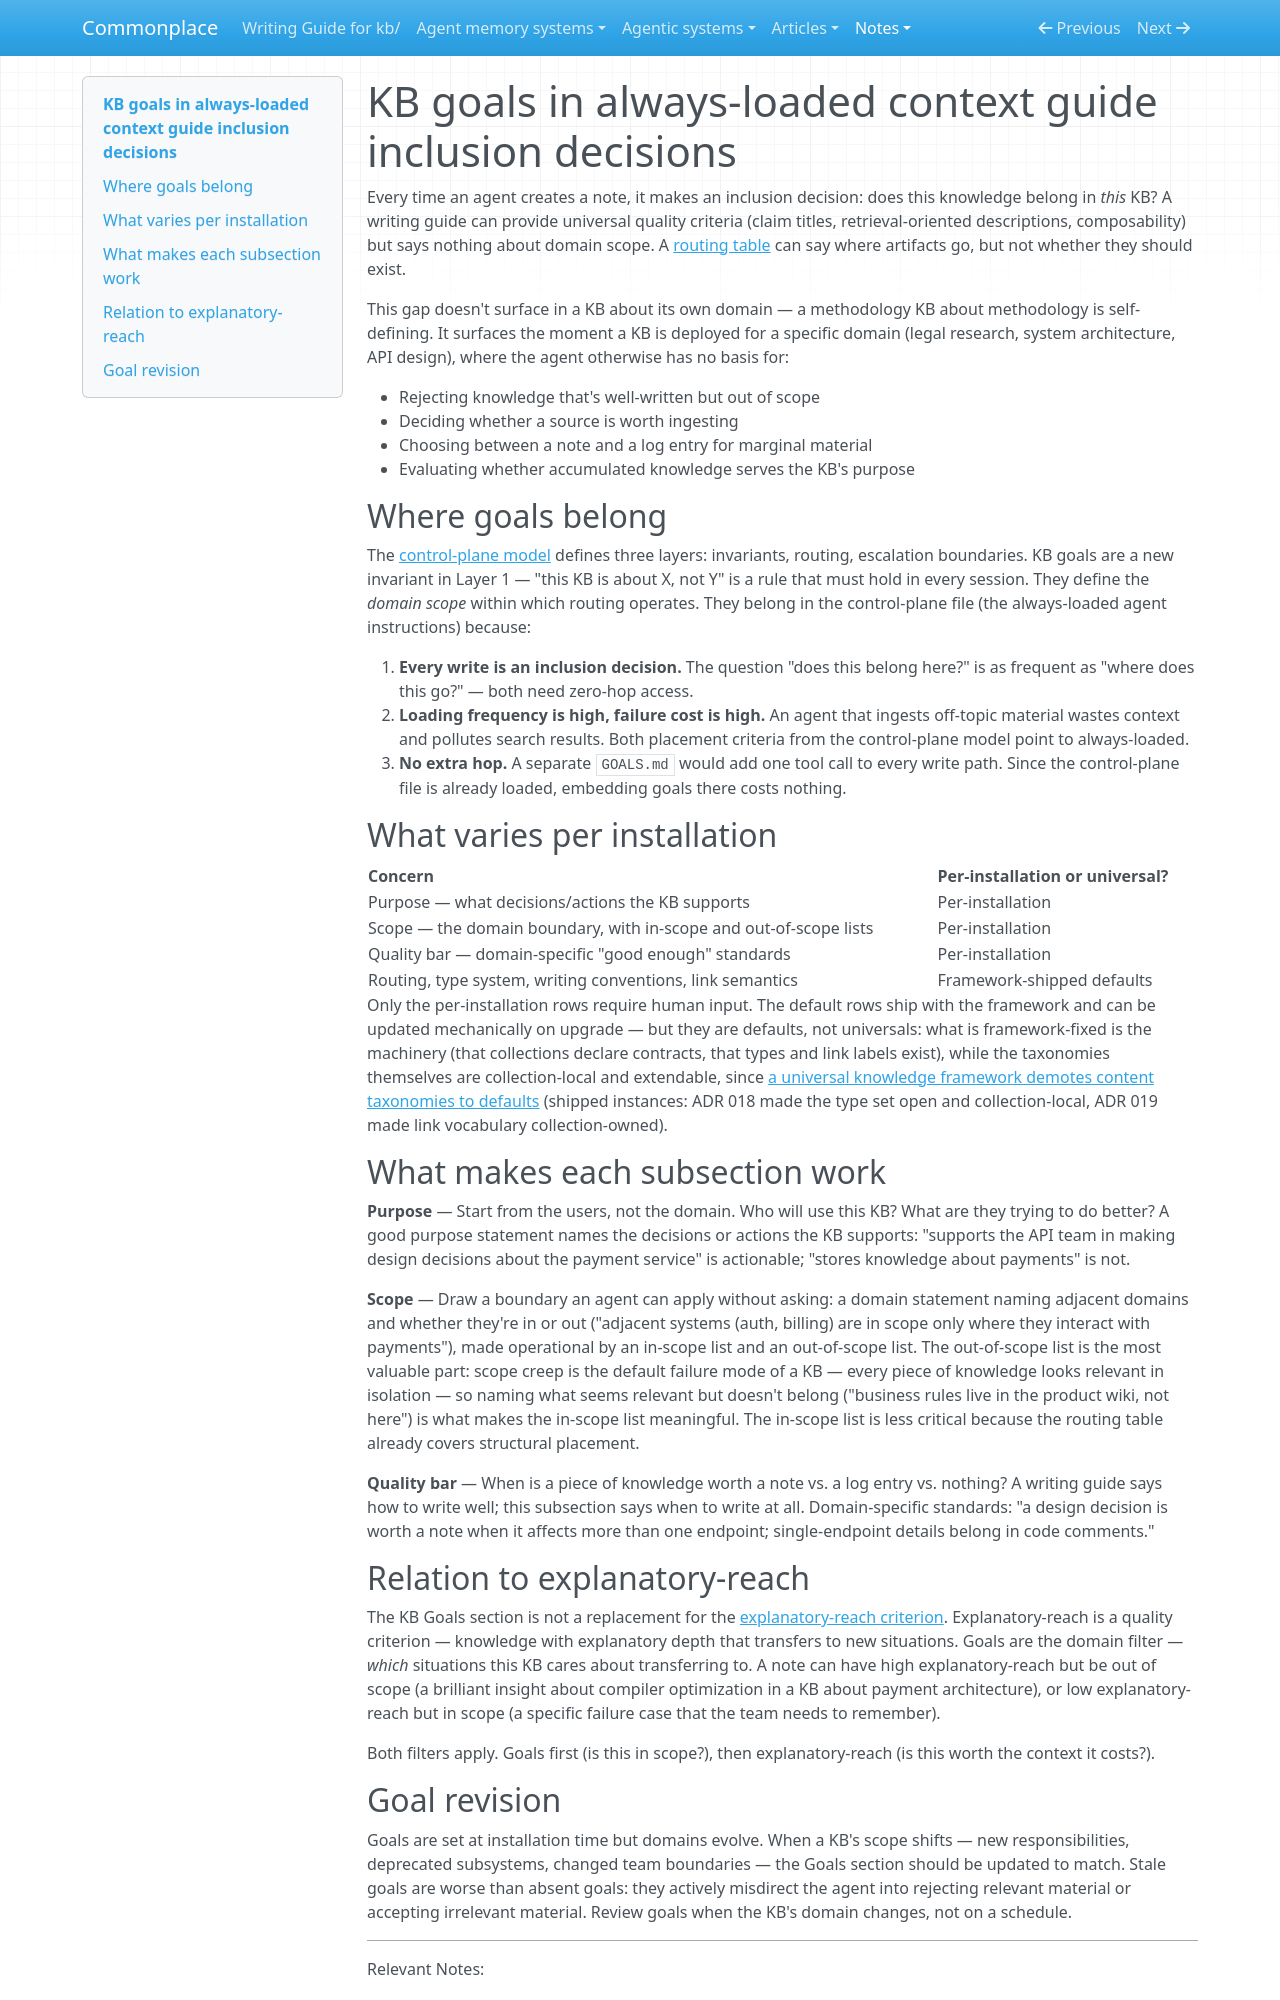

repository: zby/commonplace · page: notes/kb-goals-in-always-loaded-context-guide-inclusion-decisions/index.html · generator: mkdocs

---
description: Without explicit goals in the always-loaded control-plane file, agents cannot reject well-written but off-scope material — a universal quality guide provides writing criteria but not domain scope
type: types/note.md
tags: [architecture, context-engineering]
---

# KB goals in always-loaded context guide inclusion decisions

Every time an agent creates a note, it makes an inclusion decision: does this knowledge belong in *this* KB? A writing guide can provide universal quality criteria (claim titles, retrieval-oriented descriptions, composability) but says nothing about domain scope. A [routing table](./agents-md-should-be-organized-as-a-control-plane.md) can say where artifacts go, but not whether they should exist.

This gap doesn't surface in a KB about its own domain — a methodology KB about methodology is self-defining. It surfaces the moment a KB is deployed for a specific domain (legal research, system architecture, API design), where the agent otherwise has no basis for:

- Rejecting knowledge that's well-written but out of scope
- Deciding whether a source is worth ingesting
- Choosing between a note and a log entry for marginal material
- Evaluating whether accumulated knowledge serves the KB's purpose

## Where goals belong

The [control-plane model](./agents-md-should-be-organized-as-a-control-plane.md) defines three layers: invariants, routing, escalation boundaries. KB goals are a new invariant in Layer 1 — "this KB is about X, not Y" is a rule that must hold in every session. They define the *domain scope* within which routing operates. They belong in the control-plane file (the always-loaded agent instructions) because:

1. **Every write is an inclusion decision.** The question "does this belong here?" is as frequent as "where does this go?" — both need zero-hop access.
2. **Loading frequency is high, failure cost is high.** An agent that ingests off-topic material wastes context and pollutes search results. Both placement criteria from the control-plane model point to always-loaded.
3. **No extra hop.** A separate `GOALS.md` would add one tool call to every write path. Since the control-plane file is already loaded, embedding goals there costs nothing.

## What varies per installation

| Concern | Per-installation or universal? |
|---|---|
| Purpose — what decisions/actions the KB supports | Per-installation |
| Scope — the domain boundary, with in-scope and out-of-scope lists | Per-installation |
| Quality bar — domain-specific "good enough" standards | Per-installation |
| Routing, type system, writing conventions, link semantics | Framework-shipped defaults |

Only the per-installation rows require human input. The default rows ship with the framework and can be updated mechanically on upgrade — but they are defaults, not universals: what is framework-fixed is the machinery (that collections declare contracts, that types and link labels exist), while the taxonomies themselves are collection-local and extendable, since [a universal knowledge framework demotes content taxonomies to defaults](./a-universal-knowledge-framework-demotes-content-taxonomies-to-defaults.md) (shipped instances: ADR 018 made the type set open and collection-local, ADR 019 made link vocabulary collection-owned).

## What makes each subsection work

**Purpose** — Start from the users, not the domain. Who will use this KB? What are they trying to do better? A good purpose statement names the decisions or actions the KB supports: "supports the API team in making design decisions about the payment service" is actionable; "stores knowledge about payments" is not.

**Scope** — Draw a boundary an agent can apply without asking: a domain statement naming adjacent domains and whether they're in or out ("adjacent systems (auth, billing) are in scope only where they interact with payments"), made operational by an in-scope list and an out-of-scope list. The out-of-scope list is the most valuable part: scope creep is the default failure mode of a KB — every piece of knowledge looks relevant in isolation — so naming what seems relevant but doesn't belong ("business rules live in the product wiki, not here") is what makes the in-scope list meaningful. The in-scope list is less critical because the routing table already covers structural placement.

**Quality bar** — When is a piece of knowledge worth a note vs. a log entry vs. nothing? A writing guide says how to write well; this subsection says when to write at all. Domain-specific standards: "a design decision is worth a note when it affects more than one endpoint; single-endpoint details belong in code comments."

## Relation to explanatory-reach

The KB Goals section is not a replacement for the [explanatory-reach criterion](./first-principles-reasoning-selects-for-explanatory-reach-over.md). Explanatory-reach is a quality criterion — knowledge with explanatory depth that transfers to new situations. Goals are the domain filter — *which* situations this KB cares about transferring to. A note can have high explanatory-reach but be out of scope (a brilliant insight about compiler optimization in a KB about payment architecture), or low explanatory-reach but in scope (a specific failure case that the team needs to remember).

Both filters apply. Goals first (is this in scope?), then explanatory-reach (is this worth the context it costs?).
